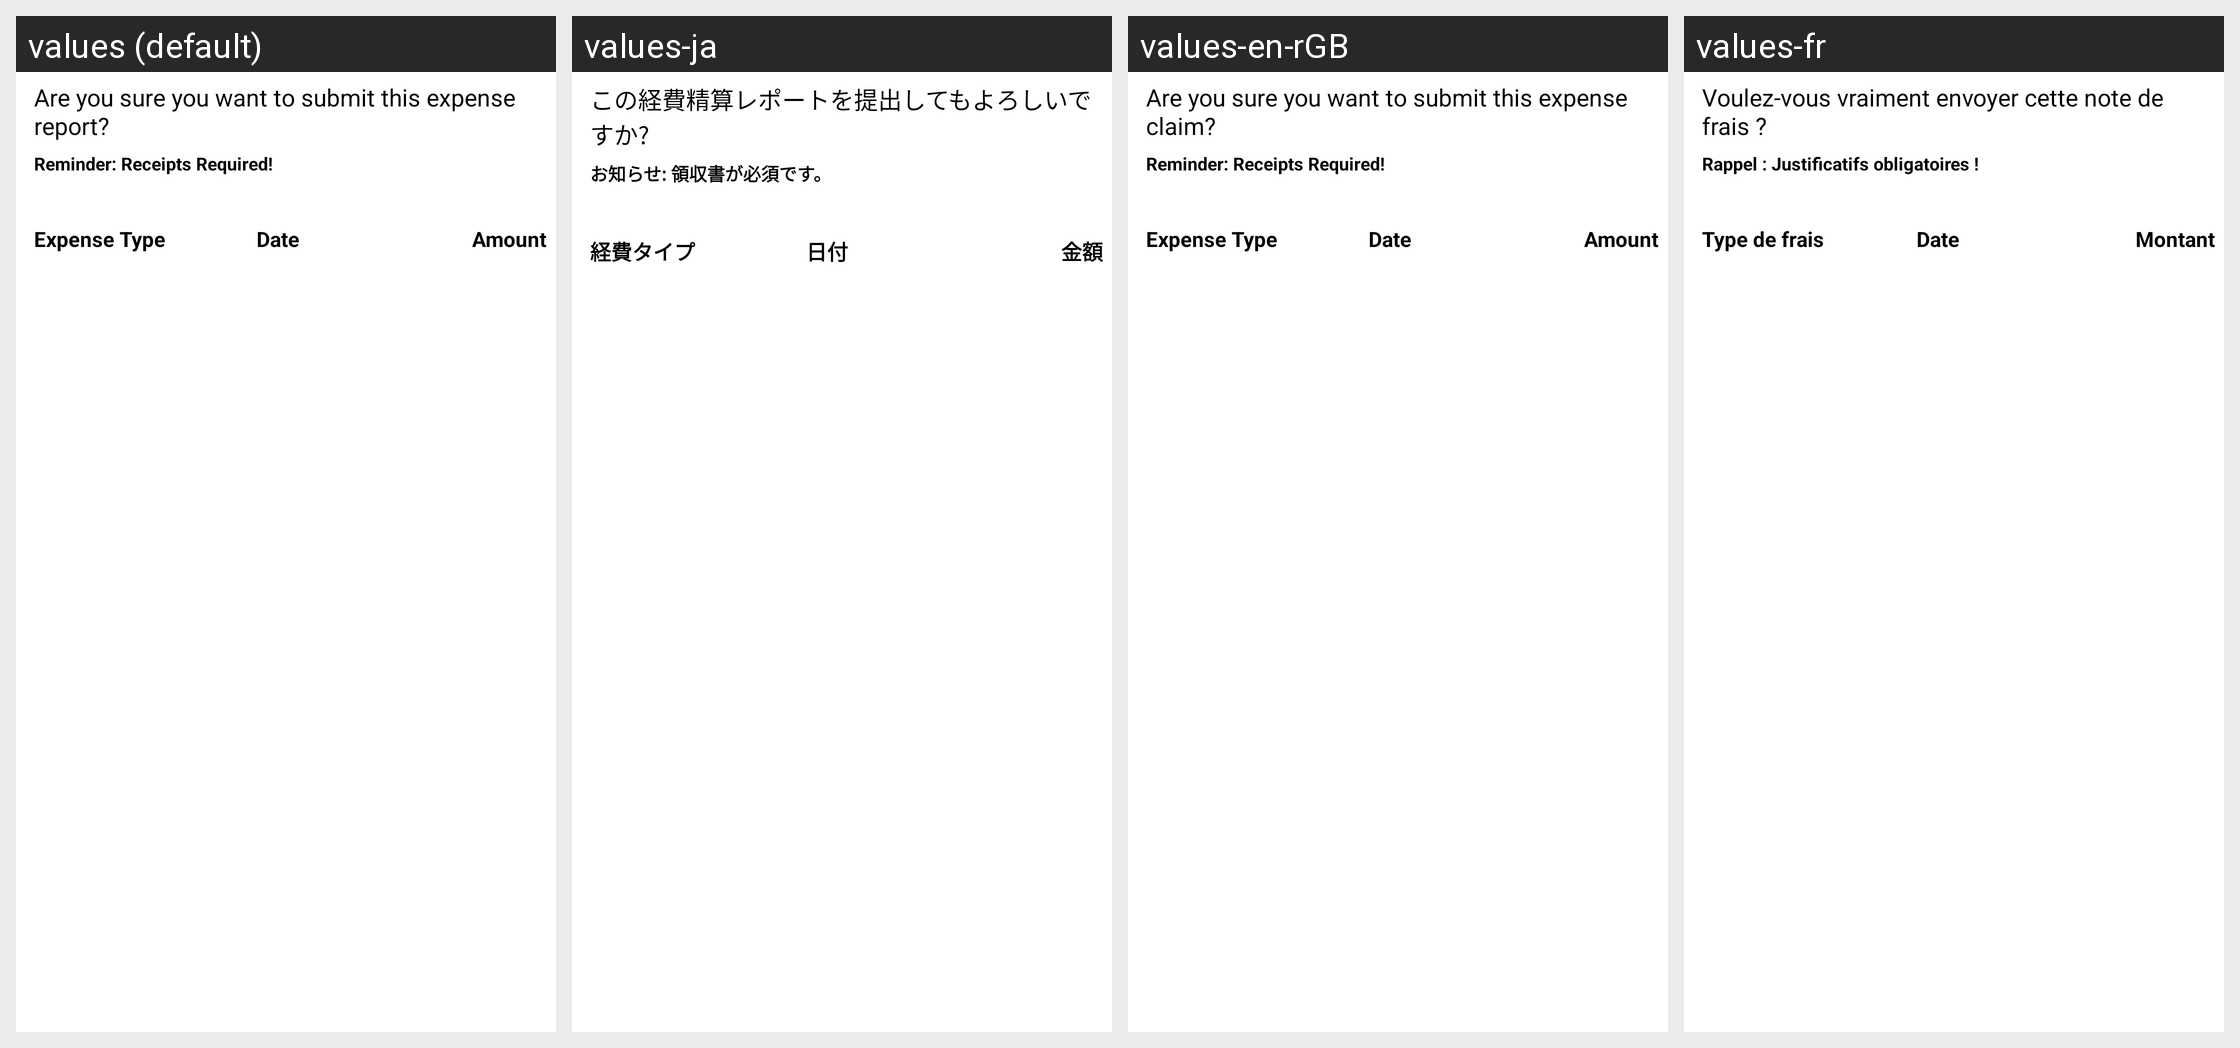

This grid shows one Android layout under several languages. Give, for every string resource on the screen, its name, the default text and each shown locale's text.
Android screen res/layout/report_submit_missing_receipt.xml rendered under 4 locales, left to right: values (default), values-ja, values-en-rGB, values-fr. Device: Nexus 5 (rendered at 1080×1920; each locale shown at half size, 540×960, under a caption strip naming it); theme Theme.MaterialComponents.DayNight.NoActionBar.
Other locales in the repository, not shown: values-de, values-es, values-fr-rCA, values-it, values-nl, values-pt, values-ru, values-sv, values-zh-rCN.
Strings drawn on this screen, with the default value and each locale's value (text and hints the layout hard-codes, and strings that could not be matched under every locale, appear in the picture but are not listed):

report_submit_dialog_message
  values: Are you sure you want to submit this expense report?
  values-ja: この経費精算レポートを提出してもよろしいですか?
  values-en-rGB: Are you sure you want to submit this expense claim?
  values-fr: Voulez-vous vraiment envoyer cette note de frais ?

receipt_reminder
  values: Reminder: Receipts Required!
  values-ja: お知らせ: 領収書が必須です。
  values-en-rGB: Reminder: Receipts Required!
  values-fr: Rappel : Justificatifs obligatoires !

expense_type
  values: Expense Type
  values-ja: 経費タイプ
  values-en-rGB: Expense Type
  values-fr: Type de frais

expense_date
  values: Date
  values-ja: 日付
  values-en-rGB: Date
  values-fr: Date

expense_amount
  values: Amount
  values-ja: 金額
  values-en-rGB: Amount
  values-fr: Montant
